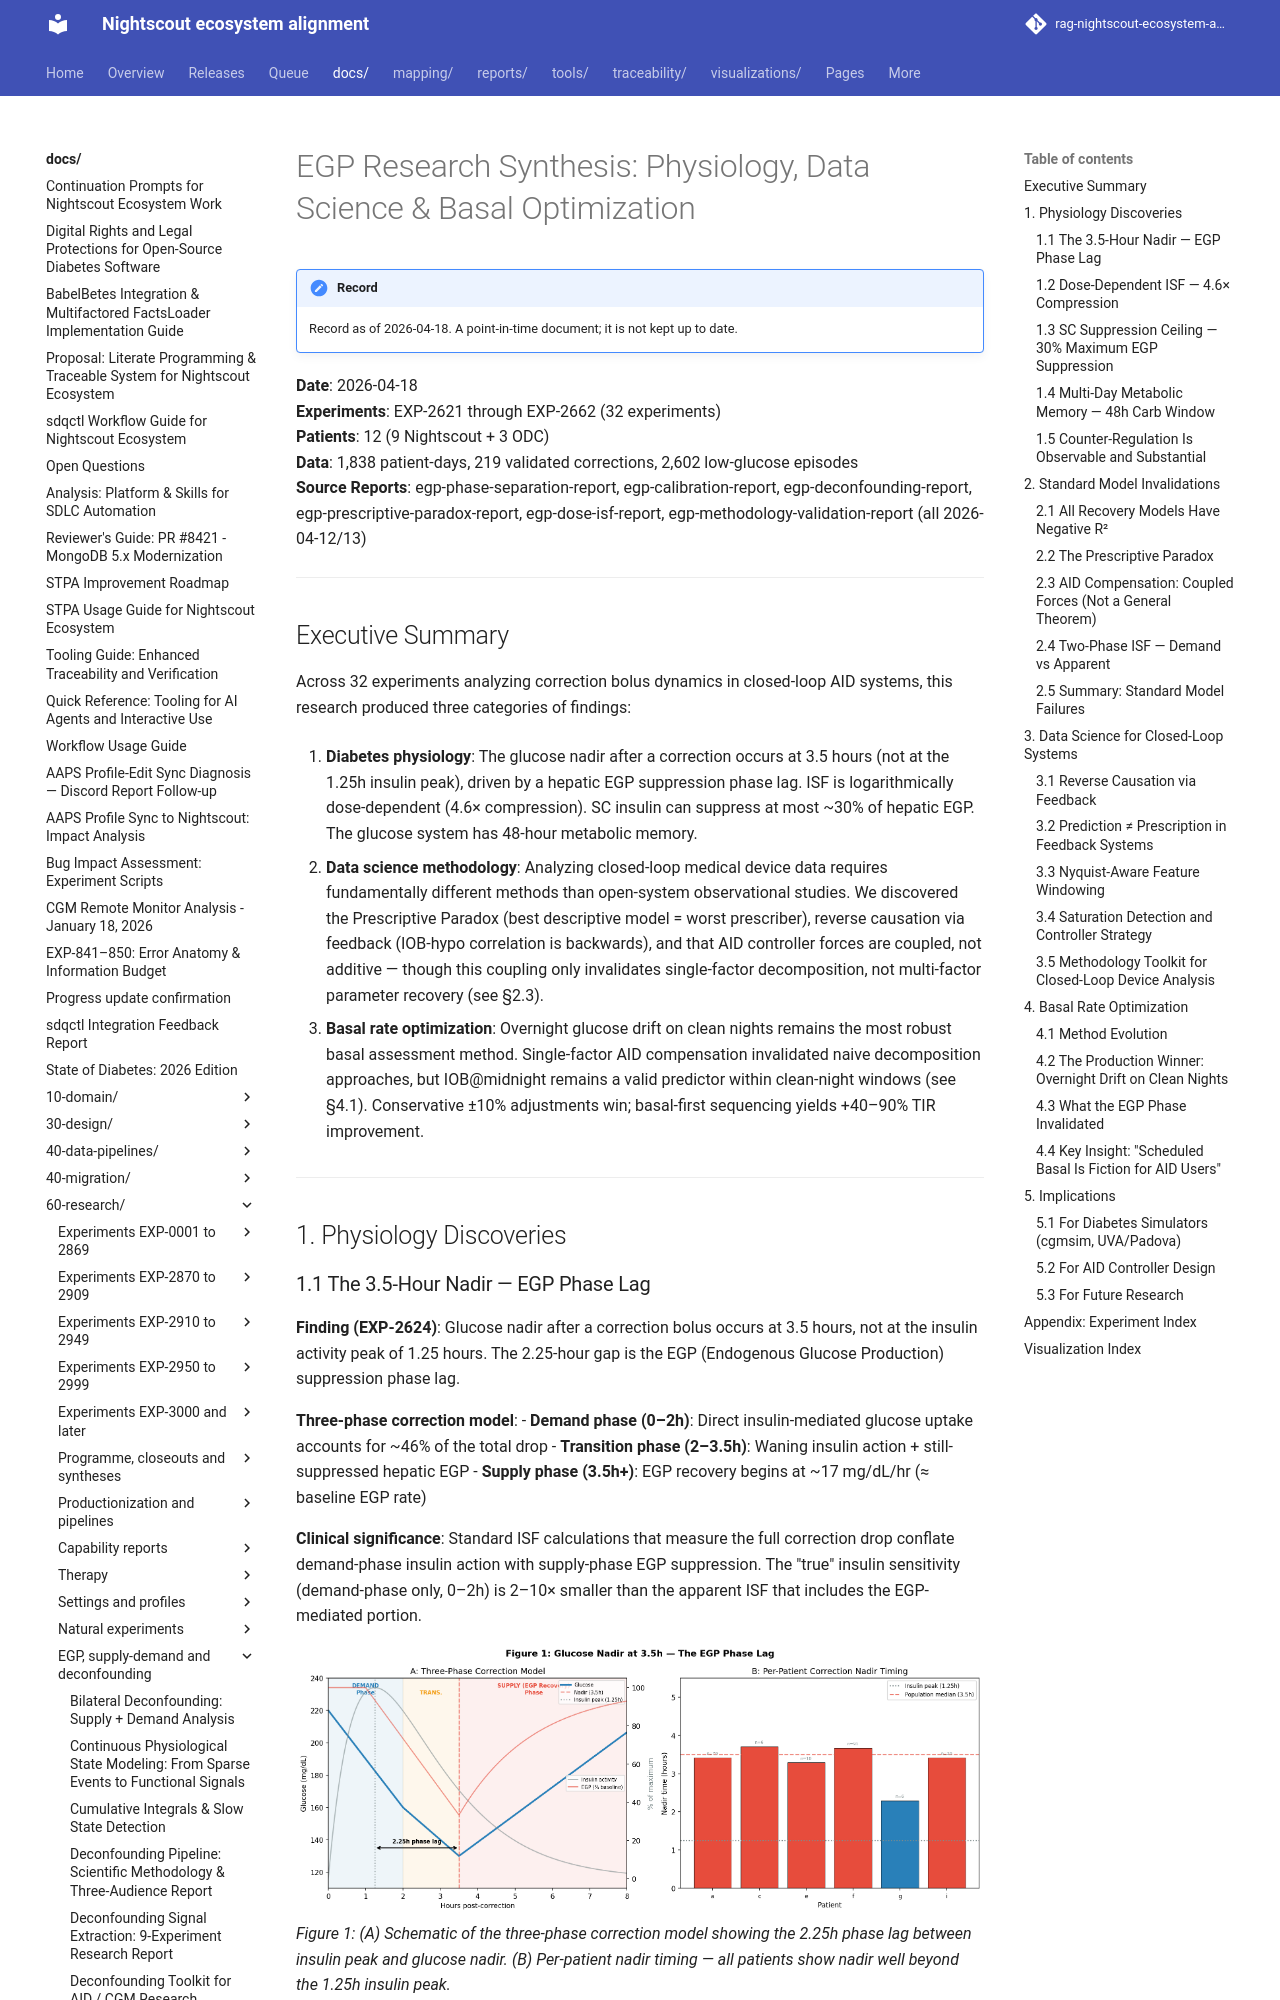

repository: bewest/rag-nightscout-ecosystem-alignment · page: docs/60-research/egp-research-synthesis-report-2026-04-18.html · generator: mkdocs

# EGP Research Synthesis: Physiology, Data Science & Basal Optimization

**Date**: 2026-04-18  
**Experiments**: EXP-2621 through EXP-2662 (32 experiments)  
**Patients**: 12 (9 Nightscout + 3 ODC)  
**Data**: 1,838 patient-days, 219 validated corrections, 2,602 low-glucose episodes  
**Source Reports**: egp-phase-separation-report, egp-calibration-report, egp-deconfounding-report, egp-prescriptive-paradox-report, egp-dose-isf-report, egp-methodology-validation-report (all 2026-04-12/13)

---

## Executive Summary

Across 32 experiments analyzing correction bolus dynamics in closed-loop AID systems, this research produced three categories of findings:

1. **Diabetes physiology**: The glucose nadir after a correction occurs at 3.5 hours (not at the 1.25h insulin peak), driven by a hepatic EGP suppression phase lag. ISF is logarithmically dose-dependent (4.6× compression). SC insulin can suppress at most ~30% of hepatic EGP. The glucose system has 48-hour metabolic memory.

2. **Data science methodology**: Analyzing closed-loop medical device data requires fundamentally different methods than open-system observational studies. We discovered the Prescriptive Paradox (best descriptive model = worst prescriber), reverse causation via feedback (IOB-hypo correlation is backwards), and that AID controller forces are coupled, not additive — though this coupling only invalidates single-factor decomposition, not multi-factor parameter recovery (see §2.3).

3. **Basal rate optimization**: Overnight glucose drift on clean nights remains the most robust basal assessment method. Single-factor AID compensation invalidated naive decomposition approaches, but IOB@midnight remains a valid predictor within clean-night windows (see §4.1). Conservative ±10% adjustments win; basal-first sequencing yields +40–90% TIR improvement.

---

## 1. Physiology Discoveries
